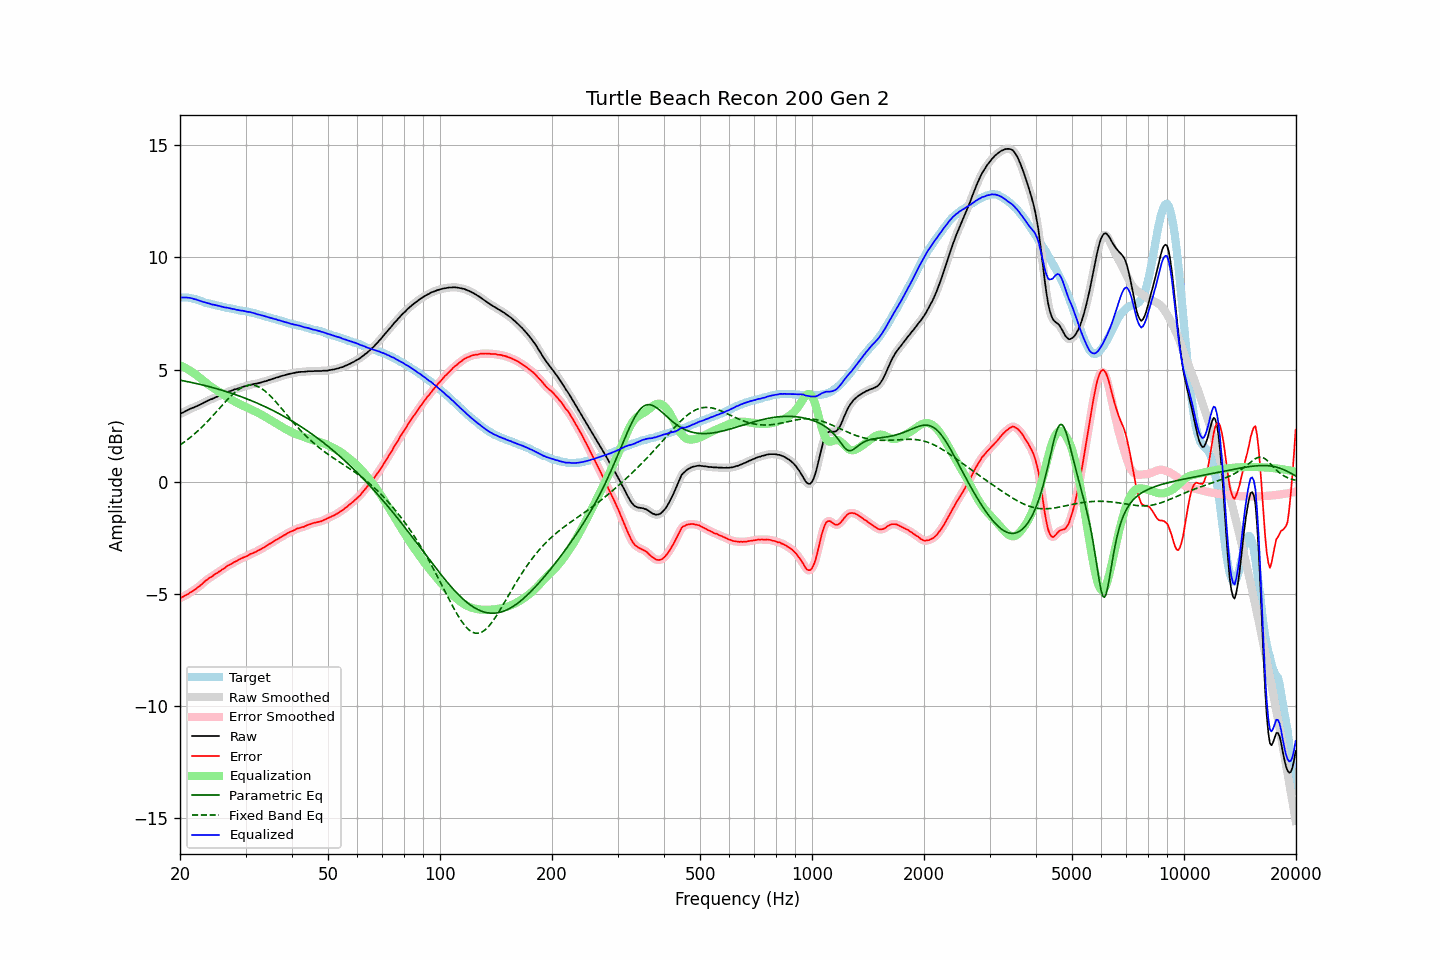

The data file committed next to this chart (first rows):
frequency, raw, error, smoothed, error_smoothed, equalization, parametric_eq, fixed_band_eq, equalized_raw, equalized_smoothed, target
20.00, 3.02, -5.19, 3.02, -5.19, 5.19, 4.53, 1.64, 8.21, 8.21, 8.21
20.20, 3.06, -5.15, 3.06, -5.16, 5.16, 4.51, 1.69, 8.21, 8.21, 8.21
20.40, 3.09, -5.12, 3.09, -5.12, 5.12, 4.50, 1.74, 8.21, 8.21, 8.21
20.61, 3.13, -5.08, 3.13, -5.08, 5.08, 4.49, 1.79, 8.21, 8.21, 8.21
20.81, 3.17, -5.04, 3.16, -5.05, 5.04, 4.47, 1.84, 8.21, 8.21, 8.21
21.02, 3.20, -5.01, 3.20, -5.00, 5.00, 4.46, 1.90, 8.20, 8.21, 8.21
21.23, 3.24, -4.95, 3.24, -4.96, 4.96, 4.44, 1.95, 8.20, 8.20, 8.19
21.44, 3.27, -4.91, 3.27, -4.91, 4.92, 4.43, 2.01, 8.18, 8.18, 8.18
21.66, 3.30, -4.86, 3.30, -4.87, 4.87, 4.41, 2.07, 8.17, 8.16, 8.16
21.87, 3.32, -4.82, 3.33, -4.82, 4.82, 4.40, 2.13, 8.14, 8.14, 8.14
22.09, 3.36, -4.77, 3.35, -4.77, 4.77, 4.38, 2.19, 8.13, 8.12, 8.13
22.31, 3.39, -4.71, 3.39, -4.72, 4.71, 4.36, 2.26, 8.10, 8.10, 8.10
22.54, 3.42, -4.66, 3.42, -4.66, 4.65, 4.35, 2.33, 8.07, 8.08, 8.08
22.76, 3.46, -4.60, 3.45, -4.60, 4.60, 4.33, 2.39, 8.05, 8.05, 8.06
22.99, 3.49, -4.54, 3.49, -4.54, 4.54, 4.31, 2.46, 8.03, 8.03, 8.03
23.22, 3.53, -4.47, 3.53, -4.47, 4.48, 4.30, 2.53, 8.01, 8.01, 8.00
23.45, 3.57, -4.40, 3.56, -4.41, 4.42, 4.28, 2.61, 7.99, 7.99, 7.97
23.69, 3.60, -4.36, 3.60, -4.35, 4.36, 4.26, 2.68, 7.96, 7.97, 7.96
23.92, 3.64, -4.30, 3.63, -4.31, 4.31, 4.24, 2.76, 7.95, 7.95, 7.94
24.16, 3.67, -4.26, 3.67, -4.26, 4.26, 4.22, 2.83, 7.93, 7.92, 7.93
24.40, 3.69, -4.22, 3.70, -4.21, 4.21, 4.20, 2.91, 7.90, 7.91, 7.91
24.65, 3.73, -4.16, 3.73, -4.17, 4.16, 4.18, 2.99, 7.89, 7.89, 7.89
24.89, 3.76, -4.11, 3.76, -4.12, 4.12, 4.16, 3.07, 7.88, 7.87, 7.87
25.14, 3.79, -4.07, 3.79, -4.07, 4.07, 4.14, 3.15, 7.86, 7.86, 7.86
25.39, 3.82, -4.02, 3.82, -4.02, 4.02, 4.12, 3.23, 7.84, 7.84, 7.84
25.65, 3.85, -3.98, 3.85, -3.98, 3.97, 4.10, 3.31, 7.82, 7.82, 7.83
25.91, 3.88, -3.92, 3.88, -3.93, 3.93, 4.08, 3.39, 7.80, 7.80, 7.80
26.16, 3.91, -3.88, 3.91, -3.88, 3.88, 4.06, 3.47, 7.79, 7.79, 7.79
26.43, 3.94, -3.84, 3.94, -3.83, 3.83, 4.04, 3.55, 7.77, 7.77, 7.78
26.69, 3.98, -3.77, 3.98, -3.78, 3.79, 4.01, 3.62, 7.76, 7.76, 7.75
26.96, 4.01, -3.73, 4.01, -3.74, 3.74, 3.99, 3.70, 7.75, 7.75, 7.74
27.23, 4.04, -3.69, 4.04, -3.69, 3.70, 3.97, 3.77, 7.74, 7.73, 7.73
27.50, 4.06, -3.66, 4.06, -3.66, 3.65, 3.94, 3.84, 7.71, 7.72, 7.72
27.77, 4.09, -3.61, 4.09, -3.62, 3.61, 3.92, 3.91, 7.70, 7.70, 7.70
28.05, 4.12, -3.57, 4.11, -3.58, 3.57, 3.89, 3.97, 7.69, 7.69, 7.69
28.33, 4.13, -3.54, 4.14, -3.54, 3.54, 3.87, 4.03, 7.67, 7.67, 7.67
28.62, 4.16, -3.50, 4.16, -3.50, 3.50, 3.84, 4.09, 7.66, 7.66, 7.66
28.90, 4.18, -3.46, 4.18, -3.46, 3.47, 3.82, 4.14, 7.64, 7.64, 7.64
29.19, 4.20, -3.42, 4.20, -3.43, 3.43, 3.79, 4.18, 7.63, 7.63, 7.62
29.48, 4.23, -3.39, 4.23, -3.39, 3.40, 3.77, 4.22, 7.62, 7.62, 7.62
29.78, 4.25, -3.36, 4.25, -3.36, 3.36, 3.74, 4.25, 7.61, 7.61, 7.61
30.08, 4.27, -3.33, 4.27, -3.33, 3.33, 3.71, 4.28, 7.60, 7.59, 7.60
30.38, 4.28, -3.30, 4.29, -3.30, 3.29, 3.68, 4.30, 7.57, 7.58, 7.58
30.68, 4.31, -3.26, 4.30, -3.26, 3.26, 3.65, 4.31, 7.57, 7.57, 7.57
30.99, 4.33, -3.21, 4.32, -3.22, 3.23, 3.62, 4.31, 7.56, 7.55, 7.54
31.30, 4.34, -3.19, 4.34, -3.19, 3.20, 3.60, 4.31, 7.53, 7.54, 7.53
31.61, 4.36, -3.16, 4.35, -3.16, 3.16, 3.57, 4.30, 7.52, 7.52, 7.52
31.93, 4.37, -3.13, 4.37, -3.13, 3.13, 3.54, 4.28, 7.49, 7.49, 7.50
32.24, 4.38, -3.09, 4.38, -3.09, 3.09, 3.50, 4.26, 7.47, 7.47, 7.47
32.57, 4.40, -3.05, 4.40, -3.06, 3.05, 3.47, 4.22, 7.45, 7.45, 7.45
32.89, 4.42, -3.02, 4.42, -3.02, 3.02, 3.44, 4.19, 7.44, 7.43, 7.44
33.22, 4.44, -2.97, 4.44, -2.98, 2.98, 3.41, 4.14, 7.42, 7.42, 7.41
33.55, 4.46, -2.94, 4.46, -2.94, 2.94, 3.38, 4.09, 7.40, 7.39, 7.40
33.89, 4.48, -2.89, 4.48, -2.89, 2.89, 3.34, 4.04, 7.37, 7.37, 7.37
34.23, 4.50, -2.85, 4.50, -2.85, 2.85, 3.31, 3.97, 7.35, 7.35, 7.35
34.57, 4.53, -2.80, 4.52, -2.81, 2.81, 3.27, 3.91, 7.34, 7.33, 7.33
34.92, 4.55, -2.76, 4.55, -2.76, 2.76, 3.24, 3.84, 7.31, 7.31, 7.31
35.27, 4.57, -2.72, 4.57, -2.72, 2.72, 3.20, 3.77, 7.29, 7.29, 7.29
35.62, 4.60, -2.67, 4.60, -2.67, 2.68, 3.17, 3.69, 7.27, 7.27, 7.27
35.97, 4.62, -2.63, 4.62, -2.63, 2.63, 3.13, 3.61, 7.25, 7.25, 7.25
... 635 more rows
